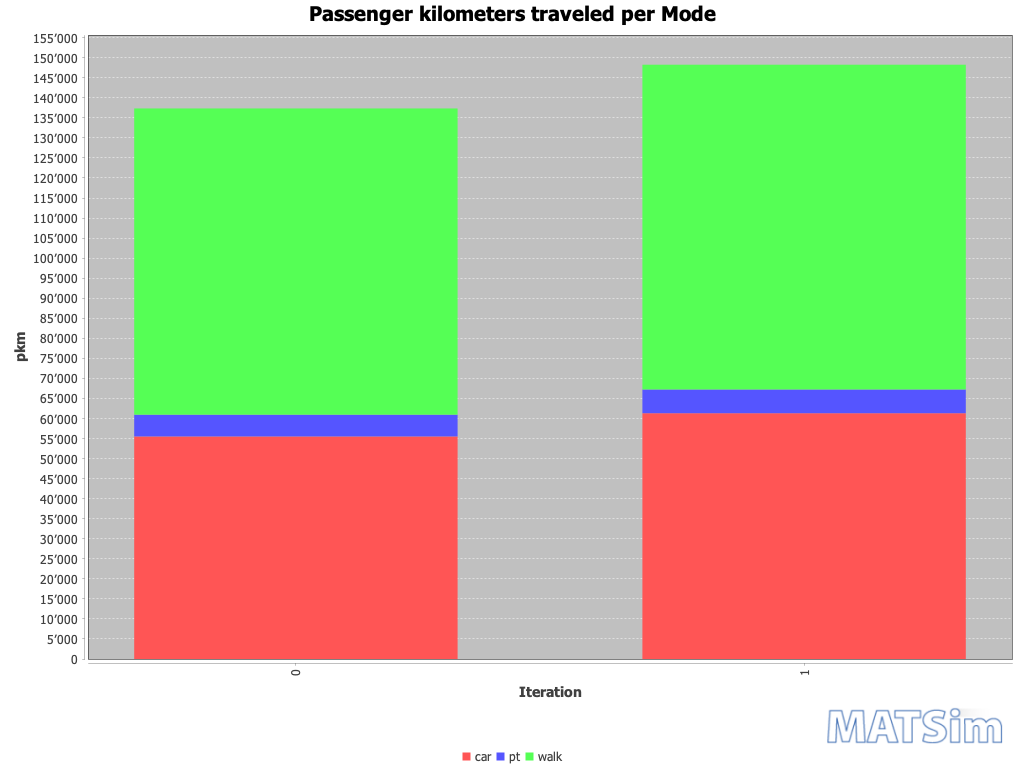

The data file committed next to this chart (first rows):
Iteration; car; pt; walk
0; 55520; 5432; 76390
1; 61316; 5925; 81013
